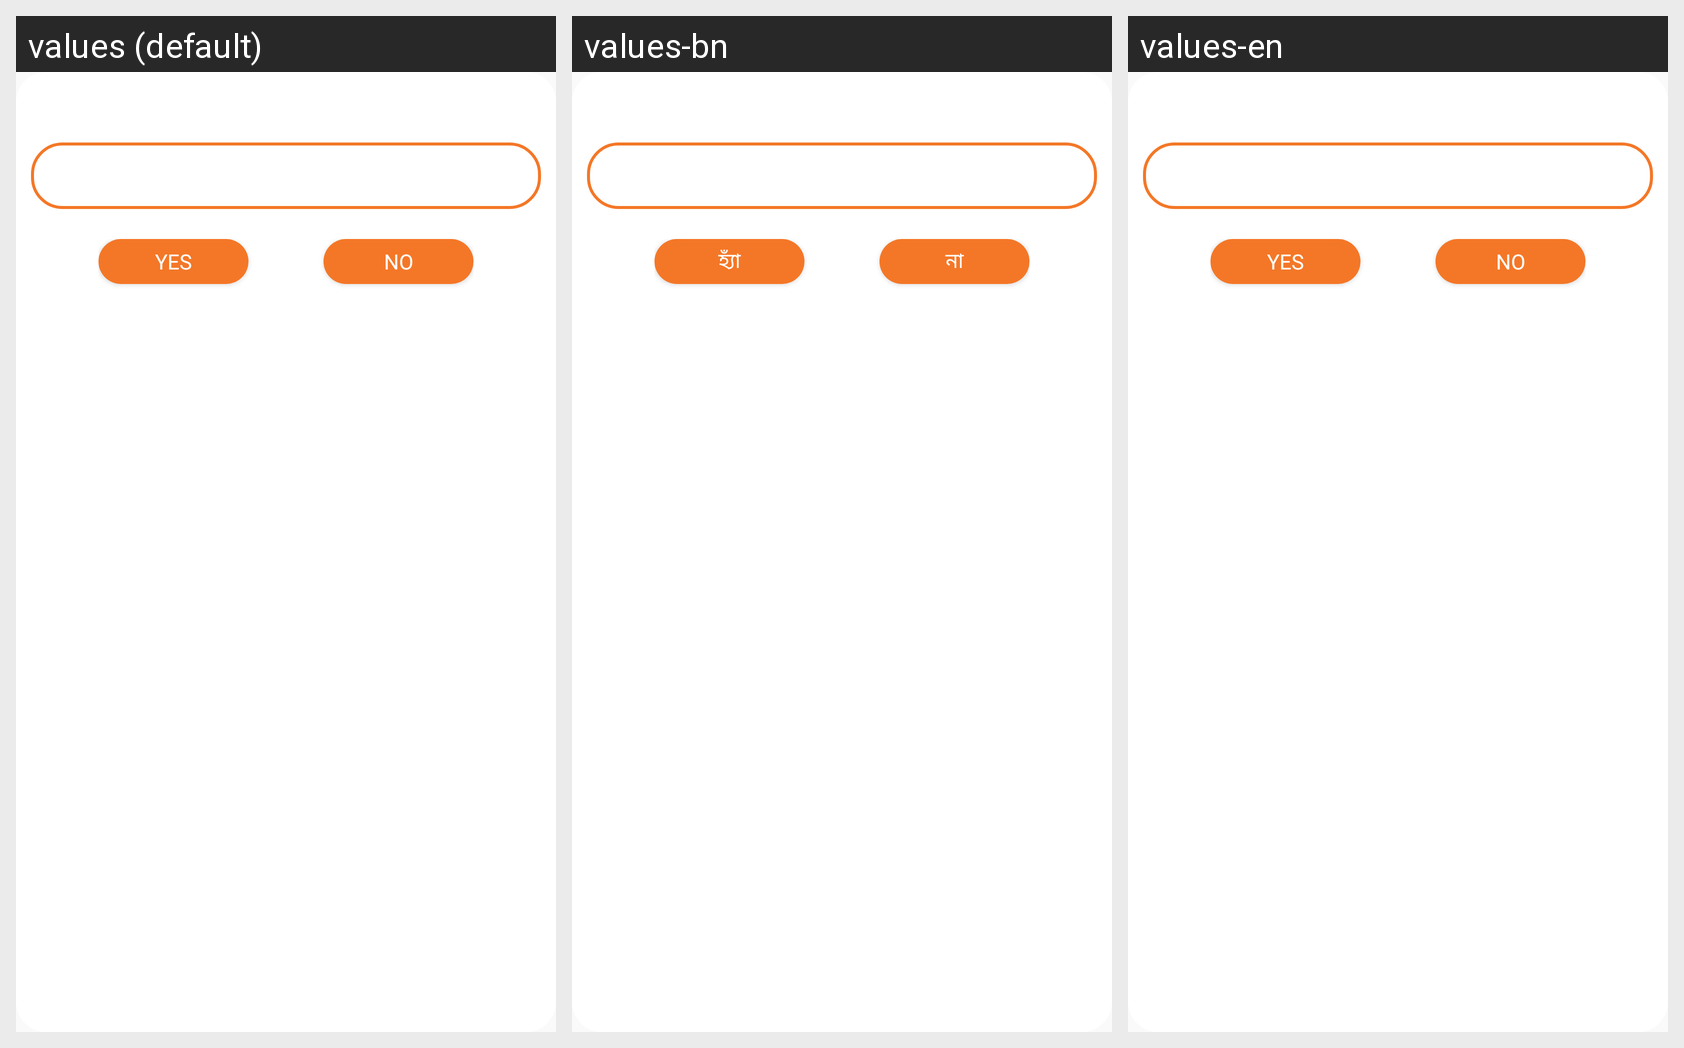

For this localized Android screen grid, give each drawn string resource with its value in every locale shown.
Android screen res/layout/custom_dialog.xml rendered under 3 locales, left to right: values (default), values-bn, values-en. Device: Nexus 5 (rendered at 1080×1920; each locale shown at half size, 540×960, under a caption strip naming it); theme Theme.BashaPaboKoi.
Strings drawn on this screen, with the default value and each locale's value (text and hints the layout hard-codes, and strings that could not be matched under every locale, appear in the picture but are not listed):

yes
  values: Yes
  values-bn: হ্যাঁ
  values-en: Yes

no
  values: No
  values-bn: না
  values-en: No
